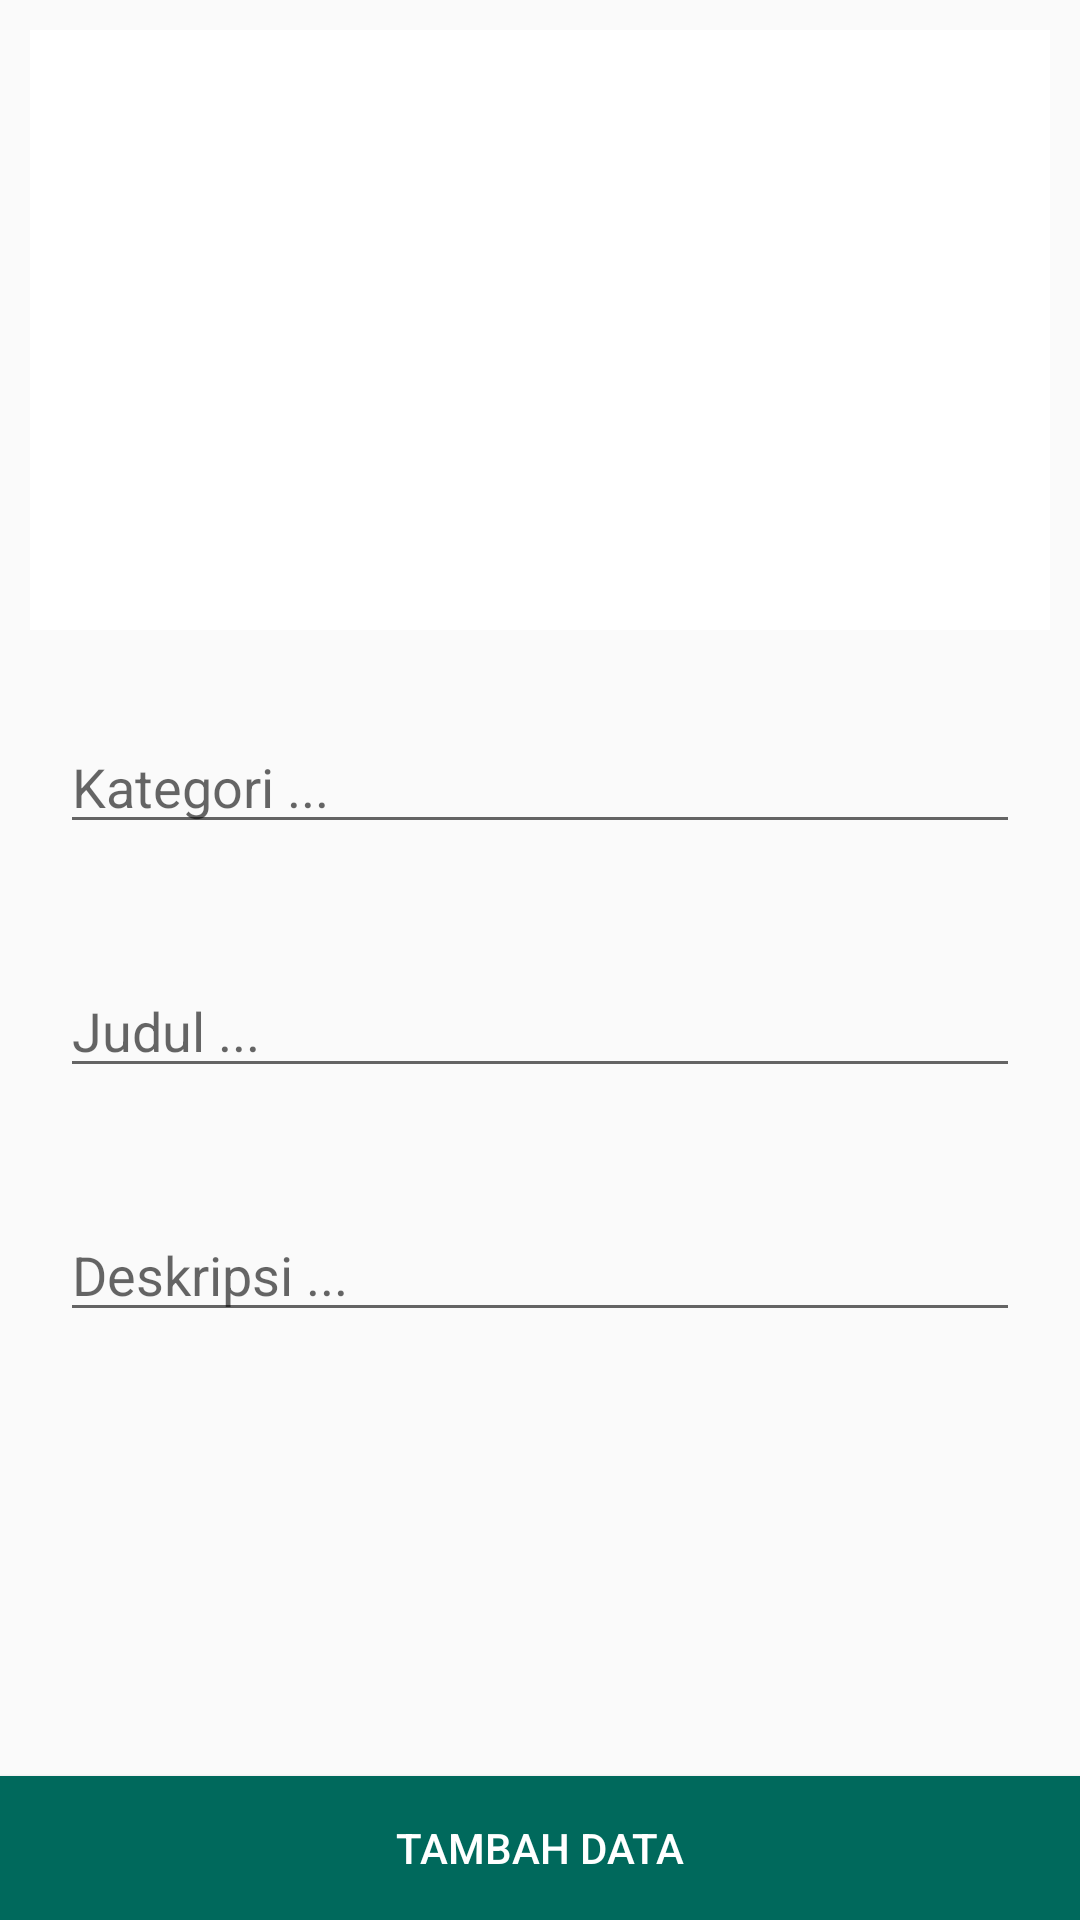

Android layout source for this screen:
<!-- AndroidManifest.xml: application theme AppTheme -->
<!-- res/layout/activity_add_data.xml -->
<?xml version="1.0" encoding="utf-8"?>
<RelativeLayout
    xmlns:android="http://schemas.android.com/apk/res/android"
    xmlns:app="http://schemas.android.com/apk/res-auto"
    xmlns:tools="http://schemas.android.com/tools"
    android:layout_width="match_parent"
    android:layout_height="wrap_content">

    <Button
        android:id="@+id/btn_add"
        android:layout_width="match_parent"
        android:layout_height="wrap_content"
        android:layout_alignParentBottom="true"
        android:text="Tambah Data"
        android:background="@color/colorPrimaryDark"
        android:textColor="@android:color/white"/>

    <LinearLayout
        android:layout_width="match_parent"
        android:layout_height="match_parent"
        android:orientation="vertical"
        tools:context="com.example.brizz.simplebudaya.PostActivity">

        <ImageButton
            android:id="@+id/iv_upload"
            android:layout_width="match_parent"
            android:layout_height="200dp"
            android:scaleType="centerCrop"
            android:background="#ffffff"
            android:layout_margin="10dp"
            android:src="@mipmap/add_btn"/>

        <EditText
            android:id="@+id/et_kat"
            android:layout_width="match_parent"
            android:layout_height="wrap_content"
            android:layout_margin="20dp"
            android:hint="Kategori ..."/>

        <EditText
            android:id="@+id/et_title"
            android:layout_width="match_parent"
            android:layout_height="wrap_content"
            android:layout_margin="20dp"
            android:hint="Judul ..."/>

        <EditText
            android:id="@+id/et_desc"
            android:layout_width="match_parent"
            android:layout_height="wrap_content"
            android:layout_margin="20dp"
            android:ems="10"
            android:hint="Deskripsi ..."
            android:inputType="textMultiLine"/>

    </LinearLayout>

</RelativeLayout>
<!-- resources referenced by this layout -->
<resources>
  <color name="colorPrimaryDark">#00695c</color>
  <style name="AppTheme" parent="Theme.AppCompat.Light.NoActionBar">
          
          <item name="colorPrimary">@color/colorPrimary</item>
          <item name="colorPrimaryDark">@color/colorPrimaryDark</item>
          <item name="colorAccent">@color/colorAccent</item>
      </style>
  <color name="colorPrimary">#439889</color>
  <color name="colorAccent">#000000</color>
</resources>
